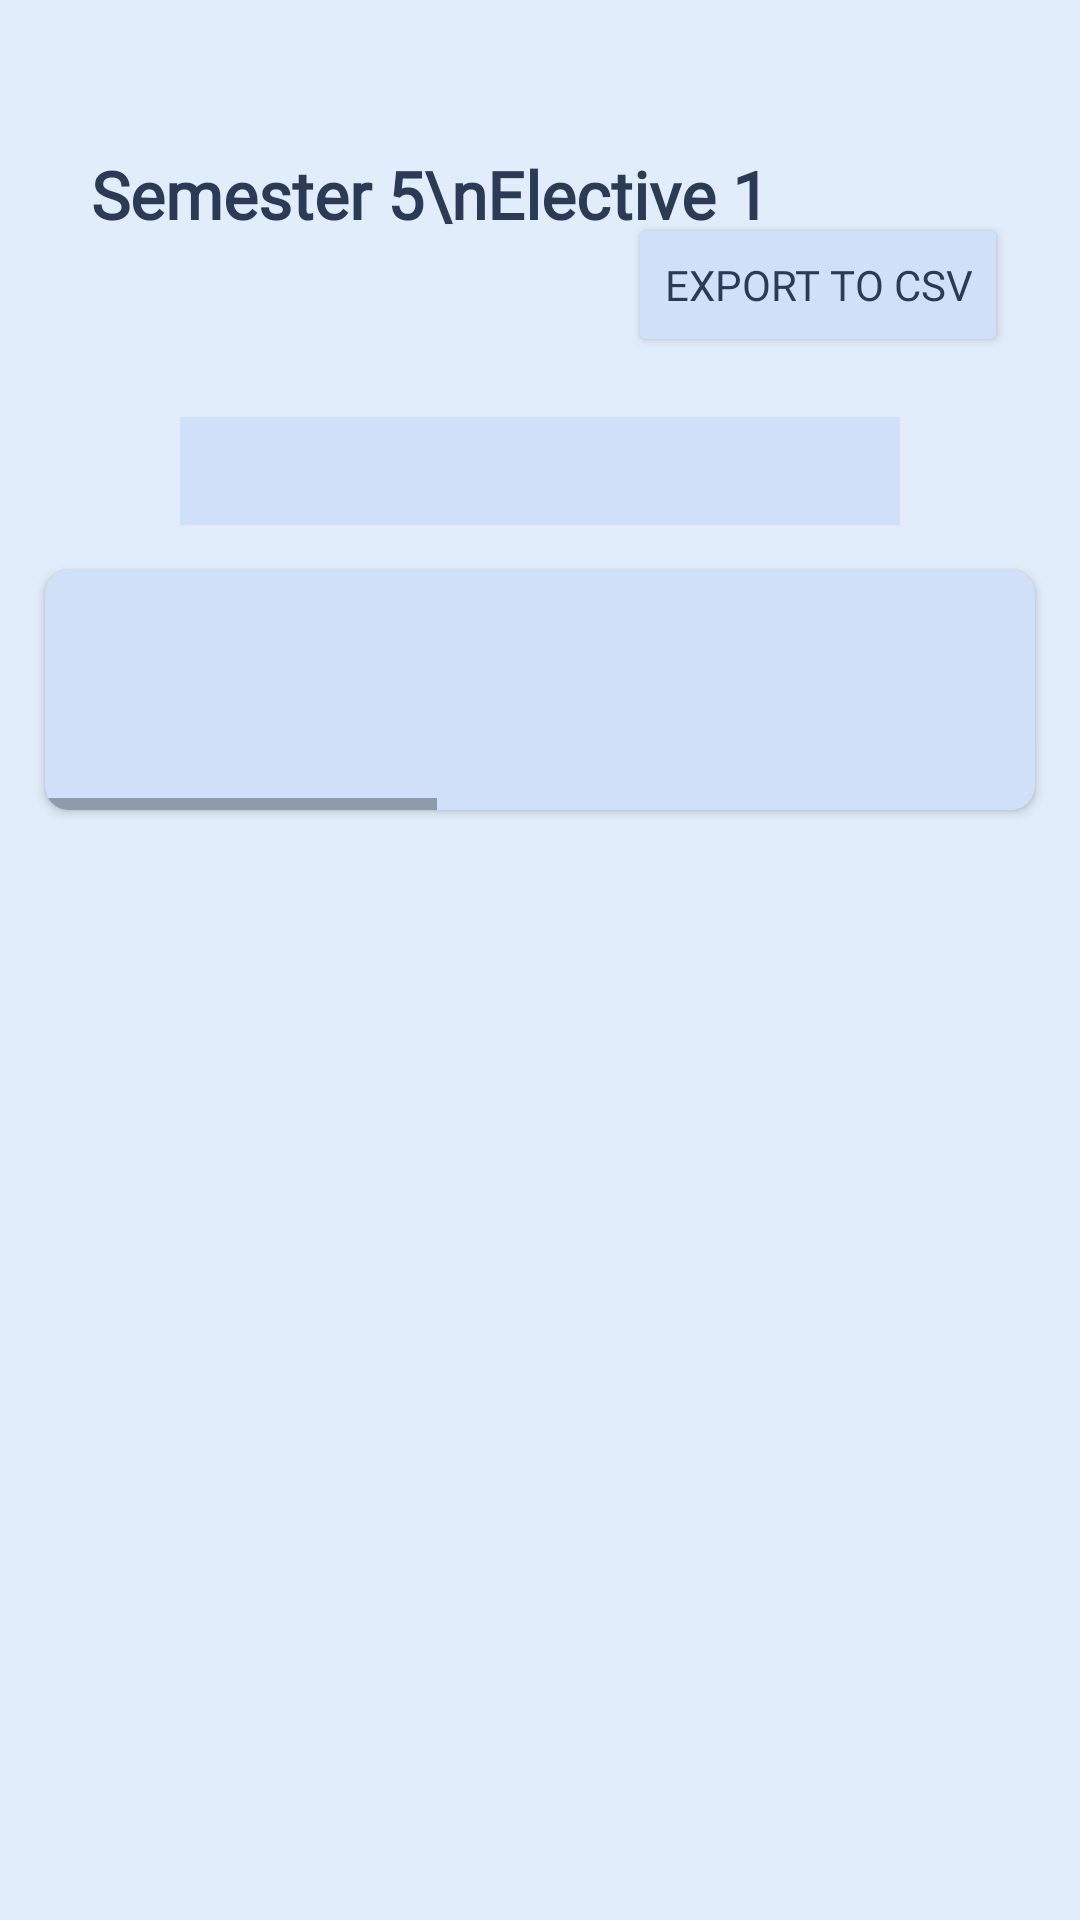

Layout XML and referenced resources for this Android screen:
<!-- AndroidManifest.xml: application theme Theme.ElectiveSelector -->
<!-- res/layout/fragment_sem_data.xml -->
<?xml version="1.0" encoding="utf-8"?>
<androidx.core.widget.NestedScrollView
    xmlns:android="http://schemas.android.com/apk/res/android"
    xmlns:tools="http://schemas.android.com/tools"
    android:layout_width="match_parent"
    android:layout_height="match_parent"
    xmlns:app="http://schemas.android.com/apk/res-auto"
    android:background="#E2EDFB"
    tools:context=".fragments.SemData">


    <androidx.constraintlayout.widget.ConstraintLayout
        android:layout_width="match_parent"
        android:layout_height="match_parent">

    <TextView
        android:id="@+id/semHeading"
        android:layout_width="wrap_content"
        android:layout_height="wrap_content"
        android:text="Semester 5\nElective 1"
        android:gravity="center"
        android:textColor="#2B3A55"
        android:textSize="22sp"
        android:fontFamily="@font/open_sans"
        android:textStyle="bold"
        app:layout_constraintTop_toTopOf="parent"
        app:layout_constraintLeft_toLeftOf="parent"
        android:layout_marginTop="50dp"

        android:layout_marginStart="30dp"
        />

        <Button
            android:id="@+id/exportCsv"
            android:layout_width="wrap_content"
            android:layout_height="wrap_content"
            android:backgroundTint="#CFE1F8"
            android:fontFamily="@font/open_sans"
            android:textColor="#2B3A55"
            android:text="Export to CSV"
            app:layout_constraintTop_toTopOf="parent"
            app:layout_constraintRight_toRightOf="parent"
            app:layout_constraintBottom_toTopOf="@id/semDataCard"
            android:layout_marginEnd="24dp"
            />


        <Spinner
            android:id="@+id/subjects"
            android:layout_width="130dp"
            android:layout_height="36dp"
            android:theme="@style/ThemeOverlay.AppCompat.Light"
            app:layout_constraintTop_toBottomOf="@id/exportCsv"
            app:layout_constraintLeft_toLeftOf="parent"
            android:layout_marginStart="60dp"
            android:background="#CFE0F8"
            android:layout_marginTop="20dp"
            android:gravity="center"
            />


        <Spinner
            android:id="@+id/branches"
            android:layout_width="130dp"
            android:layout_height="36dp"
            android:theme="@style/ThemeOverlay.AppCompat.Light"
            app:layout_constraintTop_toBottomOf="@id/exportCsv"
            app:layout_constraintRight_toRightOf="parent"
            app:layout_constraintBottom_toTopOf="@id/semDataCard"
            android:layout_marginEnd="60dp"
            android:background="#CFE0F8"
            android:layout_marginTop="20dp"
            android:gravity="center"
            />

    <androidx.cardview.widget.CardView
        android:id="@+id/semDataCard"
        android:layout_width="match_parent"
        android:layout_height="wrap_content"
        app:layout_constraintLeft_toLeftOf="parent"
        app:layout_constraintRight_toRightOf="parent"
        app:layout_constraintTop_toBottomOf="@+id/branches"
        app:layout_constraintBottom_toBottomOf="parent"
        app:cardBackgroundColor="#CFE0F8"
        android:layout_margin="15dp"
        app:cardCornerRadius="8dp"
        >
        <HorizontalScrollView
            android:layout_width="match_parent"
            android:layout_height="match_parent">
        <androidx.constraintlayout.widget.ConstraintLayout
            android:layout_width="wrap_content"
            android:layout_height="match_parent">

        <TextView
            android:id="@+id/sno"
            android:layout_width="wrap_content"
            android:layout_height="50dp"
            android:text="S.No"
            android:gravity="center"
            android:textColor="#2B3A55"
            android:textStyle="bold"
            android:textSize="11sp"
            android:fontFamily="@font/open_sans"
            app:layout_constraintLeft_toLeftOf="@id/semDataRecycler"
            app:layout_constraintTop_toTopOf="parent"
            android:layout_marginStart="10dp"
            android:layout_marginTop="10dp"
            />

        <TextView
            android:id="@+id/nameHeading"
            android:layout_width="wrap_content"
            android:layout_height="50dp"
            android:text="Name"
            android:gravity="center"
            android:textColor="#2B3A55"
            android:textStyle="bold"
            android:textSize="11sp"
            android:fontFamily="@font/open_sans"
            app:layout_constraintTop_toTopOf="parent"
            app:layout_constraintLeft_toRightOf="@+id/sno"
            android:layout_marginStart="50dp"
            android:layout_marginTop="10dp"
            />

        <TextView
            android:id="@+id/subHeading"
            android:layout_width="wrap_content"
            android:layout_height="50dp"
            android:text="Subject"
            android:gravity="center"
            android:textColor="#2B3A55"
            android:textStyle="bold"
            android:textSize="11sp"
            app:layout_constraintTop_toTopOf="parent"
            app:layout_constraintLeft_toRightOf="@+id/nameHeading"
            android:fontFamily="@font/open_sans"
            android:layout_marginStart="130dp"
            android:layout_marginTop="10dp"
            />

        <TextView
            android:id="@+id/rollNo"
            android:layout_width="wrap_content"
            android:layout_height="50dp"
            android:text="Roll.No"
            android:gravity="center"
            android:textColor="#2B3A55"
            android:textStyle="bold"
            android:textSize="11sp"
            app:layout_constraintTop_toTopOf="parent"
            app:layout_constraintLeft_toRightOf="@+id/subHeading"
            app:layout_constraintRight_toRightOf="parent"
            android:fontFamily="@font/open_sans"
            android:layout_marginStart="100dp"
            android:layout_marginTop="10dp"
            />
            <androidx.recyclerview.widget.RecyclerView
                android:id="@+id/semDataRecycler"
                android:layout_width="match_parent"
                android:layout_height="wrap_content"
                app:layout_constraintTop_toBottomOf="@+id/nameHeading"
                android:layout_margin="10dp"
                app:layout_constraintLeft_toLeftOf="parent"
                app:layout_constraintRight_toRightOf="parent"
                app:layout_constraintBottom_toBottomOf="parent"
                app:layoutManager="androidx.recyclerview.widget.LinearLayoutManager"
                tools:listitem="@layout/sem_data_item"
                />

        </androidx.constraintlayout.widget.ConstraintLayout>

        </HorizontalScrollView>
    </androidx.cardview.widget.CardView>

    </androidx.constraintlayout.widget.ConstraintLayout>

</androidx.core.widget.NestedScrollView>
<!-- res/layout/sem_data_item.xml (included above) -->
<?xml version="1.0" encoding="utf-8"?>
<androidx.cardview.widget.CardView
    android:id="@+id/semDataCard"
    xmlns:android="http://schemas.android.com/apk/res/android"
    android:layout_width="match_parent"
    android:layout_height="wrap_content"
    xmlns:app="http://schemas.android.com/apk/res-auto"
    app:cardBackgroundColor="#E2EDFB"
    app:cardCornerRadius="0dp"
    >

    <androidx.constraintlayout.widget.ConstraintLayout
        android:layout_width="match_parent"
        android:layout_height="match_parent"
        >
        <TextView
            android:id="@+id/sno"
            android:layout_width="wrap_content"
            android:layout_height="50dp"
            android:text="1."
            android:gravity="center"
            android:textColor="#2B3A55"
            android:textStyle="bold"
            android:textSize="11sp"
            android:fontFamily="@font/open_sans"
            app:layout_constraintLeft_toLeftOf="parent"
            app:layout_constraintTop_toTopOf="parent"
            android:layout_marginStart="20dp"
            />

        <TextView
            android:id="@+id/nameHeading"
            android:layout_width="wrap_content"
            android:layout_height="50dp"
            android:text="Sai Rohit Chappa"
            android:gravity="center"
            android:textColor="#2B3A55"
            android:textStyle="bold"
            android:textSize="11sp"
            android:fontFamily="@font/open_sans"
            app:layout_constraintTop_toTopOf="parent"
            app:layout_constraintLeft_toRightOf="@+id/sno"
            android:layout_marginStart="40dp"
            />

        <TextView
            android:id="@+id/subHeading"
            android:layout_width="wrap_content"
            android:layout_height="50dp"
            android:text="Algorithmic Graph Theory"
            android:gravity="center"
            android:textColor="#2B3A55"
            android:textStyle="bold"
            android:textSize="11sp"
            app:layout_constraintTop_toTopOf="parent"
            app:layout_constraintLeft_toRightOf="@+id/nameHeading"
            android:fontFamily="@font/open_sans"
            android:layout_marginStart="50dp"
            />

        <TextView
            android:id="@+id/rollNo"
            android:layout_width="wrap_content"
            android:layout_height="50dp"
            android:text="LCS2020048"
            android:gravity="center"
            android:textColor="#2B3A55"
            android:textStyle="bold"
            android:textSize="11sp"
            app:layout_constraintTop_toTopOf="parent"
            app:layout_constraintLeft_toRightOf="@+id/subHeading"
            app:layout_constraintRight_toRightOf="parent"
            android:fontFamily="@font/open_sans"
            android:layout_marginStart="60dp"
            android:layout_marginEnd="20dp"
            />


    </androidx.constraintlayout.widget.ConstraintLayout>


</androidx.cardview.widget.CardView>
<!-- resources referenced by this layout -->
<resources>
  <style name="Theme.ElectiveSelector" parent="Theme.MaterialComponents.DayNight.DarkActionBar">
          
          <item name="colorPrimary">#7985EE</item>
          <item name="colorPrimaryVariant">@color/purple_700</item>
          <item name="colorOnPrimary">@color/white</item>
          
          <item name="colorSecondary">@color/teal_200</item>
          <item name="colorSecondaryVariant">@color/teal_700</item>
          <item name="colorOnSecondary">@color/black</item>
          
          <item name="android:statusBarColor" tools:targetApi="l">@color/statusBarColor</item>
          
      </style>
  <color name="purple_700">#FF3700B3</color>
  <color name="white">#FFFFFFFF</color>
  <color name="teal_200">#FF03DAC5</color>
  <color name="teal_700">#FF018786</color>
  <color name="black">#FF000000</color>
  <color name="statusBarColor">#7885ee</color>
</resources>
